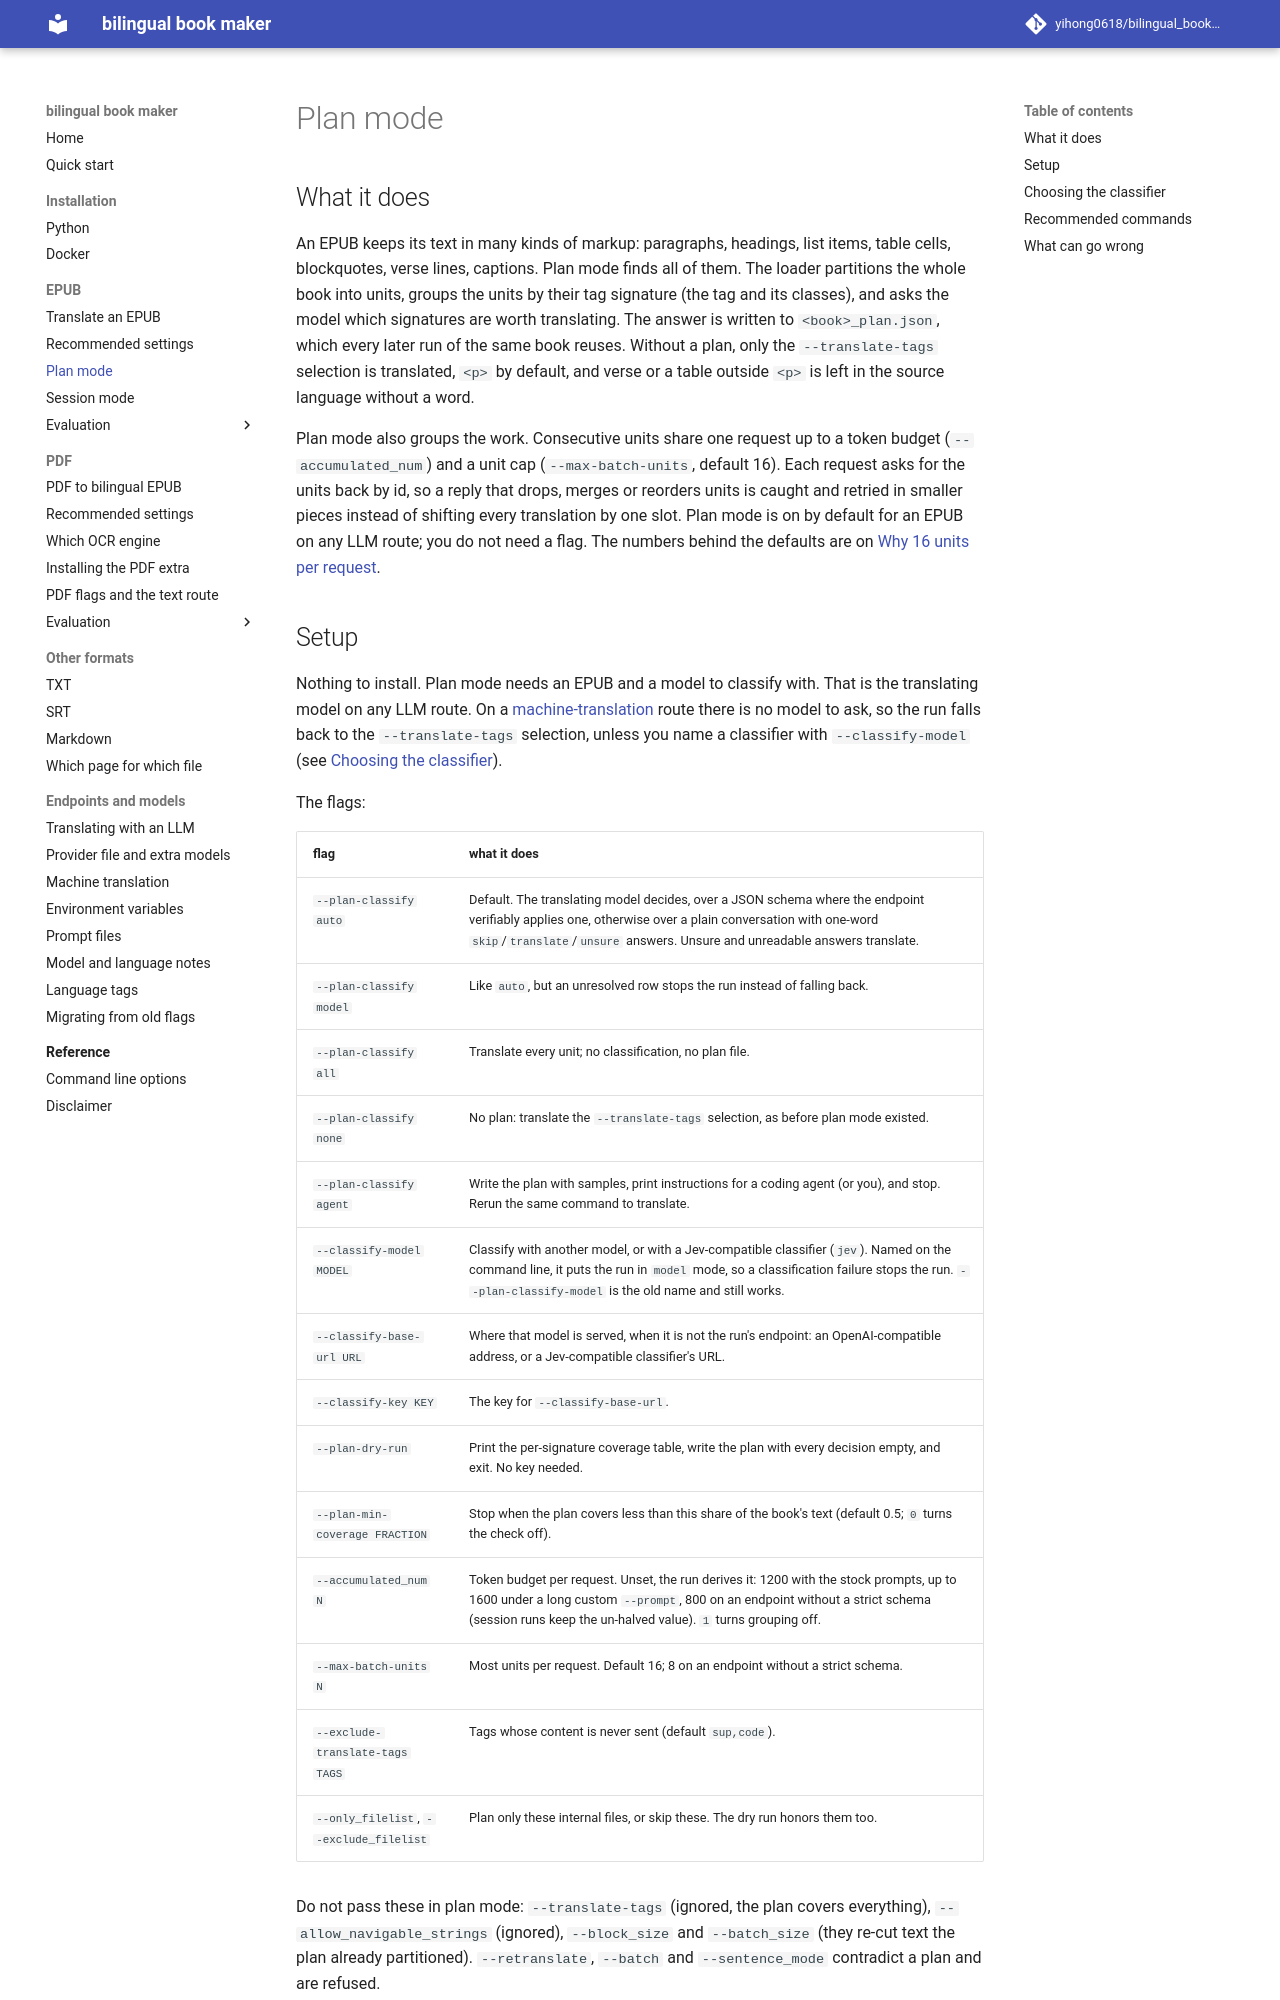

repository: yihong0618/bilingual_book_maker · page: features/plan-mode/index.html · generator: mkdocs

# Plan mode

## What it does

An EPUB keeps its text in many kinds of markup: paragraphs, headings, list items, table cells, blockquotes, verse lines, captions. Plan mode finds all of them. The loader partitions the whole book into units, groups the units by their tag signature (the tag and its classes), and asks the model which signatures are worth translating. The answer is written to `<book>_plan.json`, which every later run of the same book reuses. Without a plan, only the `--translate-tags` selection is translated, `<p>` by default, and verse or a table outside `<p>` is left in the source language without a word.

Plan mode also groups the work. Consecutive units share one request up to a token budget (`--accumulated_num`) and a unit cap (`--max-batch-units`, default 16). Each request asks for the units back by id, so a reply that drops, merges or reorders units is caught and retried in smaller pieces instead of shifting every translation by one slot. Plan mode is on by default for an EPUB on any LLM route; you do not need a flag. The numbers behind the defaults are on [Why 16 units per request](../evaluation/grouping-batch-size.md).

## Setup

Nothing to install. Plan mode needs an EPUB and a model to classify with. That is the translating model on any LLM route. On a [machine-translation](../machine-args.md) route there is no model to ask, so the run falls back to the `--translate-tags` selection, unless you name a classifier with `--classify-model` (see [Choosing the classifier](#choosing-the-classifier)).

The flags:

| flag | what it does |
|---|---|
| `--plan-classify auto` | Default. The translating model decides, over a JSON schema where the endpoint verifiably applies one, otherwise over a plain conversation with one-word `skip`/`translate`/`unsure` answers. Unsure and unreadable answers translate. |
| `--plan-classify model` | Like `auto`, but an unresolved row stops the run instead of falling back. |
| `--plan-classify all` | Translate every unit; no classification, no plan file. |
| `--plan-classify none` | No plan: translate the `--translate-tags` selection, as before plan mode existed. |
| `--plan-classify agent` | Write the plan with samples, print instructions for a coding agent (or you), and stop. Rerun the same command to translate. |
| `--classify-model MODEL` | Classify with another model, or with a Jev-compatible classifier (`jev`). Named on the command line, it puts the run in `model` mode, so a classification failure stops the run. `--plan-classify-model` is the old name and still works. |
| `--classify-base-url URL` | Where that model is served, when it is not the run's endpoint: an OpenAI-compatible address, or a Jev-compatible classifier's URL. |
| `--classify-key KEY` | The key for `--classify-base-url`. |
| `--plan-dry-run` | Print the per-signature coverage table, write the plan with every decision empty, and exit. No key needed. |
| `--plan-min-coverage FRACTION` | Stop when the plan covers less than this share of the book's text (default 0.5; `0` turns the check off). |
| `--accumulated_num N` | Token budget per request. Unset, the run derives it: 1200 with the stock prompts, up to 1600 under a long custom `--prompt`, 800 on an endpoint without a strict schema (session runs keep the un-halved value). `1` turns grouping off. |
| `--max-batch-units N` | Most units per request. Default 16; 8 on an endpoint without a strict schema. |
| `--exclude-translate-tags TAGS` | Tags whose content is never sent (default `sup,code`). |
| `--only_filelist`, `--exclude_filelist` | Plan only these internal files, or skip these. The dry run honors them too. |

Do not pass these in plan mode: `--translate-tags` (ignored, the plan covers everything), `--allow_navigable_strings` (ignored), `--block_size` and `--batch_size` (they re-cut text the plan already partitioned). `--retranslate`, `--batch` and `--sentence_mode` contradict a plan and are refused.
